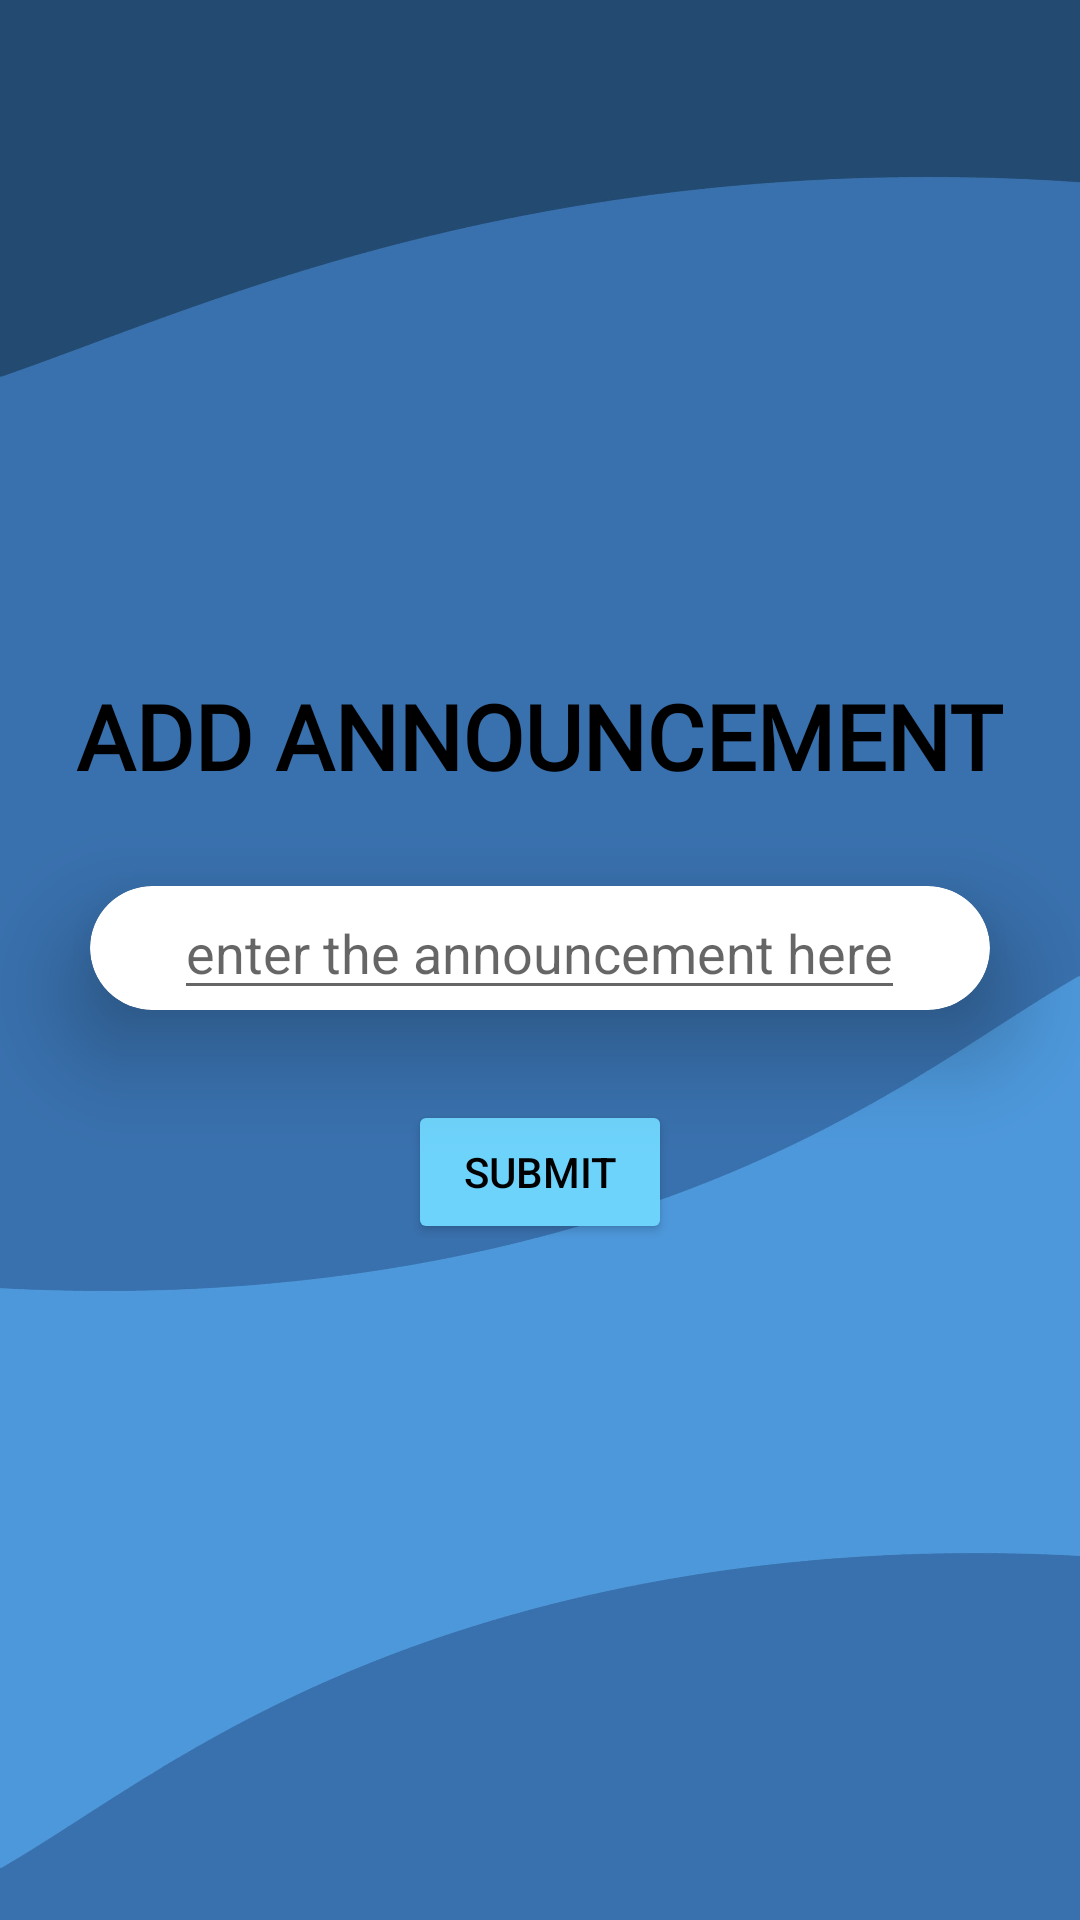

The Android layout XML behind this screen, and the referenced resources:
<!-- AndroidManifest.xml: application theme Theme.HostelCare -->
<!-- res/layout/activity_announcement.xml -->
<?xml version="1.0" encoding="utf-8"?>
<LinearLayout xmlns:android="http://schemas.android.com/apk/res/android"
    xmlns:app="http://schemas.android.com/apk/res-auto"
    xmlns:tools="http://schemas.android.com/tools"
    android:layout_width="match_parent"
    android:layout_height="match_parent"
    android:gravity="center"
    android:orientation="vertical"
    android:background="@drawable/bluebg"
    tools:context=".announcementActivity">


    <TextView
        android:layout_width="wrap_content"
        android:layout_height="wrap_content"
        android:fontFamily="@font/nothing"
        android:textSize="30dp"
        android:textColor="@color/black"
        android:textStyle="bold"
        android:text="ADD ANNOUNCEMENT"></TextView>

    <androidx.cardview.widget.CardView
        android:layout_width="match_parent"
        android:layout_height="wrap_content"
        android:layout_margin="30dp"
        app:cardCornerRadius="30dp"
        app:cardElevation="20dp">
        <LinearLayout
            android:layout_width="wrap_content"
            android:layout_height="wrap_content"
            android:gravity="center"
            android:layout_gravity="center"
            android:orientation="vertical">
            <EditText
                android:id="@+id/announcementEditText"
                android:gravity="center"
                android:layout_gravity="center"
                android:layout_width="wrap_content"
                android:layout_height="wrap_content"
                android:hint="enter the announcement here"></EditText>
        </LinearLayout>





    </androidx.cardview.widget.CardView>

    <Button
        android:id="@+id/announcementSubmitButton"
        android:layout_width="wrap_content"
        android:layout_height="wrap_content"
        android:backgroundTint="@color/blue"
        android:textColor="@color/black"
        android:text="submit"/>

</LinearLayout>
<!-- resources referenced by this layout -->
<resources>
  <color name="black">#FF000000</color>
  <color name="blue">#FF6ED3FB</color>
  <!-- drawable bluebg: jpg bitmap (drawable, 54233 bytes) -->
  <style name="Theme.HostelCare" parent="Theme.MaterialComponents.DayNight.NoActionBar">
          
          <item name="colorPrimary">@color/my_primary</item>
          <item name="colorPrimaryVariant">@color/my_primary</item>
          <item name="colorOnPrimary">@color/white</item>
          
          <item name="colorSecondary">@color/my_secondary</item>
          <item name="colorSecondaryVariant">@color/my_secondary</item>
          <item name="colorOnSecondary">@color/black</item>
          
          <item name="android:statusBarColor">?attr/colorPrimaryVariant</item>
          
          <item name="android:windowBackground">@color/off_white</item>
      </style>
  <color name="my_primary">#8692f7</color>
  <color name="white">#FFFFFFFF</color>
  <color name="my_secondary">#FFE74C</color>
  <color name="off_white">#FDFDFD</color>
</resources>
